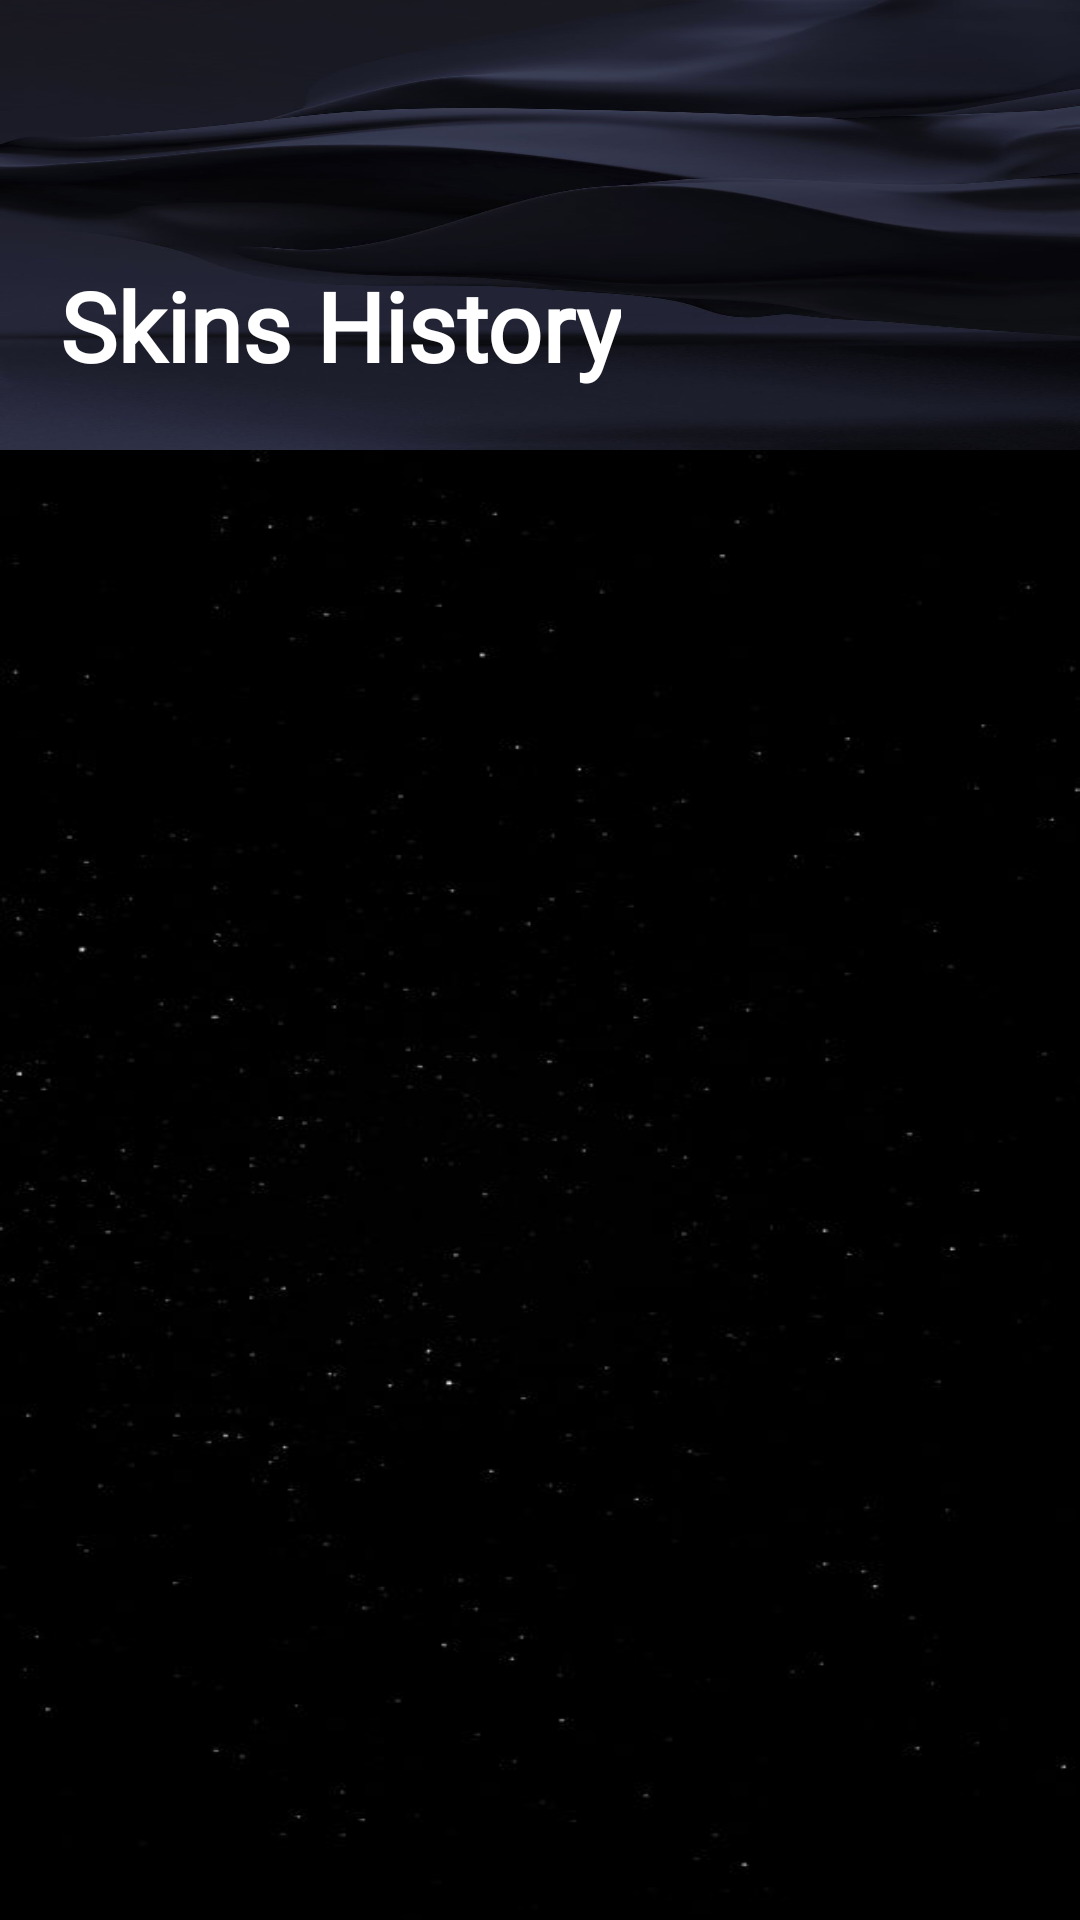

Layout XML and referenced resources for this Android screen:
<!-- AndroidManifest.xml: application theme Base.Theme.Skins -->
<!-- res/layout/fragment_history.xml -->
<?xml version="1.0" encoding="utf-8"?>
<LinearLayout xmlns:android="http://schemas.android.com/apk/res/android"
    xmlns:tools="http://schemas.android.com/tools"
    android:layout_width="match_parent"
    android:layout_height="match_parent"
    android:orientation="vertical"
    android:background="@color/blue"
    tools:context=".HistoryFragment">

    
    <LinearLayout
        android:layout_width="match_parent"
        android:layout_height="150dp"
        android:orientation="vertical"
        android:background="@drawable/src"
        android:gravity="bottom"
        android:padding="20dp">

        <TextView
            android:layout_width="wrap_content"
            android:layout_height="wrap_content"
            android:fontFamily="@font/nunitobold"
            android:text="Skins History"
            android:textStyle="bold"
            android:textColor="@color/white"
            android:textSize="32dp"/>

    </LinearLayout>

    <ScrollView
        android:layout_width="match_parent"
        android:layout_height="0dp"
        android:background="@drawable/ppp"
        android:paddingTop="20dp"
        android:paddingEnd="20dp"
        android:paddingStart="20dp"
        android:layout_weight="1">

        <LinearLayout
            android:layout_width="match_parent"
            android:layout_height="wrap_content"
            android:orientation="vertical">

            <TextView
                android:layout_width="match_parent"
                android:layout_height="wrap_content"
                android:id="@+id/description"
                android:textColor="@color/white"
                android:fontFamily="@font/nunitobold"
                android:text=""
                android:textSize="17dp" />

        </LinearLayout>
    </ScrollView>

</LinearLayout>
<!-- resources referenced by this layout -->
<resources>
  <color name="blue">#191970</color>
  <color name="white">#FFFFFFFF</color>
  <!-- drawable ppp: jpg bitmap (drawable, 11316 bytes) -->
  <!-- drawable src: jpg bitmap (drawable, 28317 bytes) -->
  <style name="Base.Theme.Skins" parent="Theme.Material3.DayNight.NoActionBar">
          
          
          <item name="android:statusBarColor">?attr/colorPrimaryVariant</item>
      </style>/&gt;
</resources>
